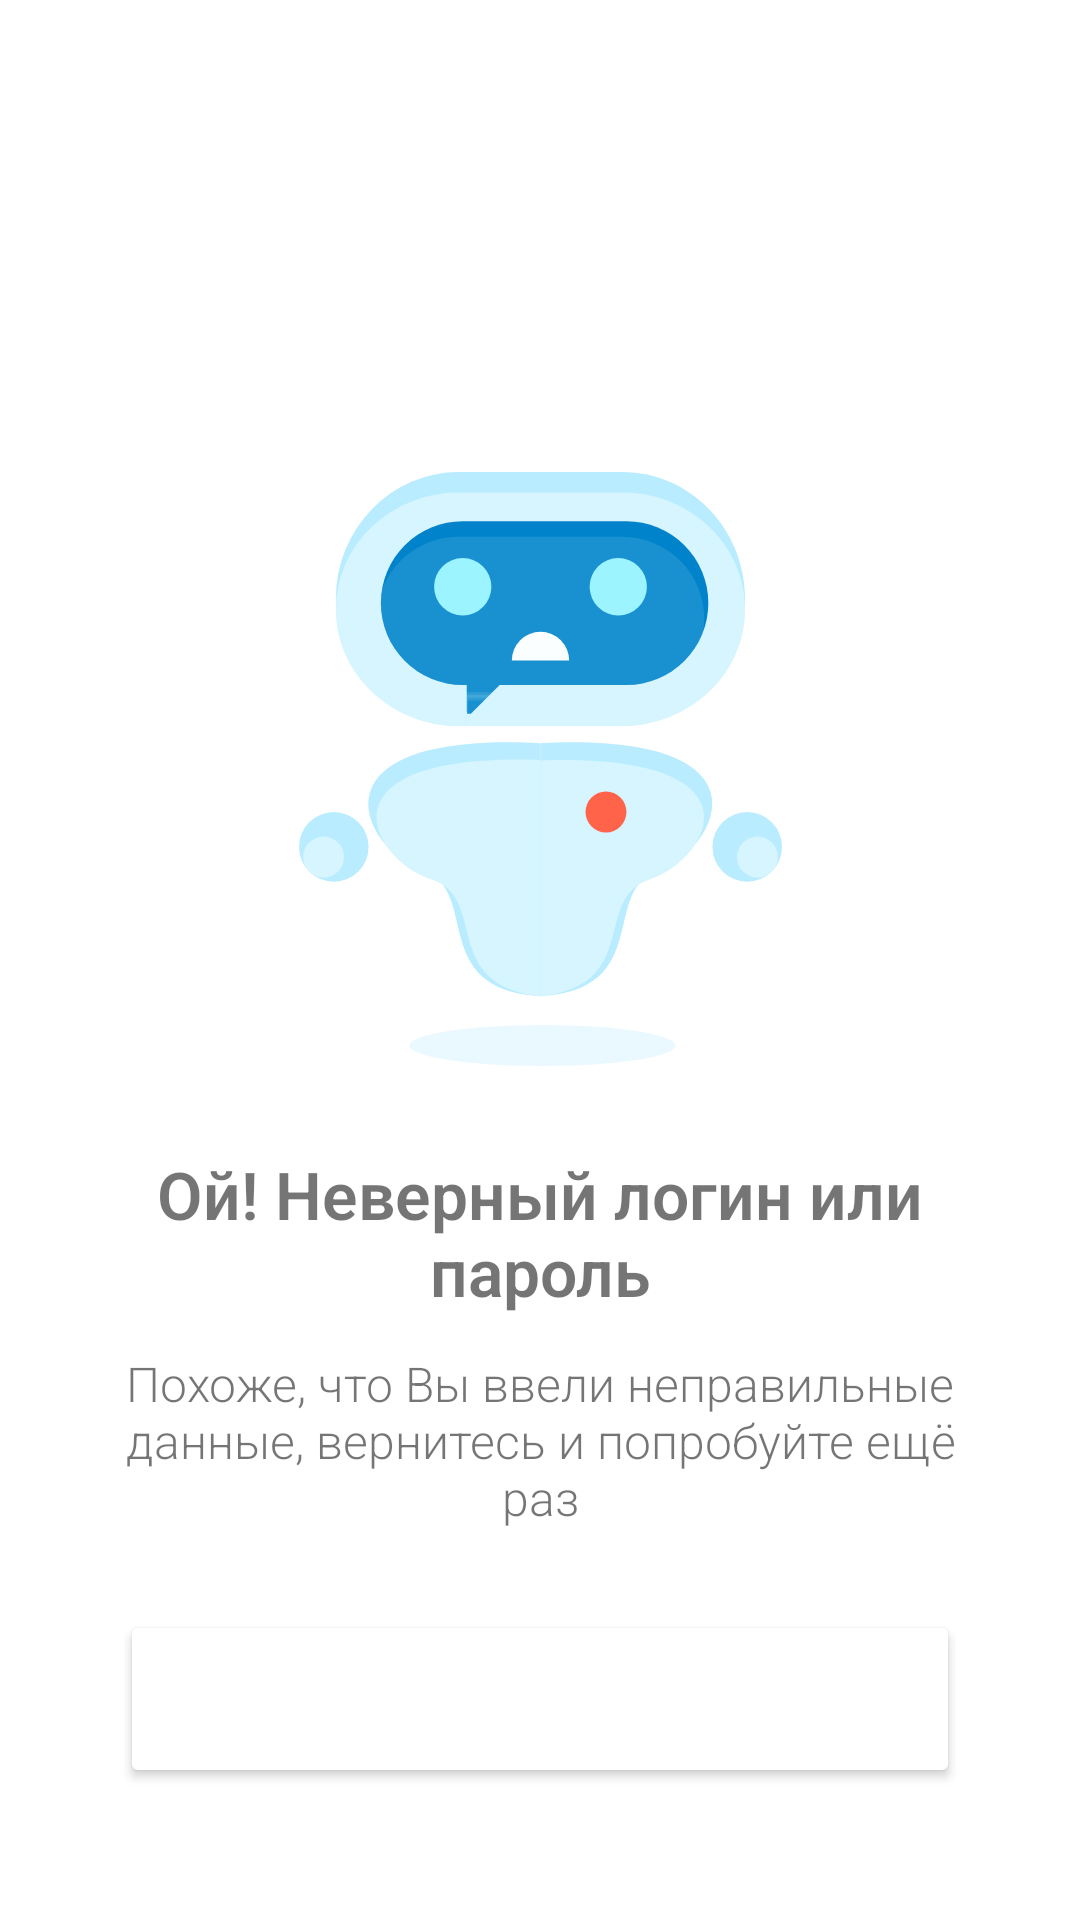

Reconstruct the res/layout file that produces this screen, plus the resources it refers to.
<!-- AndroidManifest.xml: application theme Theme.PocketBotConstructor.NoActionBar -->
<!-- res/layout/fragment_authorisation_error.xml -->
<?xml version="1.0" encoding="utf-8"?>
<androidx.constraintlayout.widget.ConstraintLayout xmlns:android="http://schemas.android.com/apk/res/android"
    xmlns:app="http://schemas.android.com/apk/res-auto"
    xmlns:tools="http://schemas.android.com/tools"
    android:id="@+id/activity_authorization_error"
    android:layout_width="match_parent"
    android:layout_height="match_parent"
    android:paddingLeft="40sp"
    android:paddingTop="40sp"
    android:paddingRight="40sp"
    android:paddingBottom="40sp"
    tools:context=".Presentation.UI.AuthorisationErrorFragment">

    <Button
        android:id="@+id/authorization_error_button_back"
        android:layout_width="0dp"
        android:layout_height="wrap_content"
        android:layout_marginBottom="4dp"
        android:backgroundTint="@color/errorColor"
        android:paddingTop="15dp"
        android:paddingBottom="15dp"
        android:text="Назад"
        android:textColor="#FFFFFF"
        android:textColorHighlight="#FFFFFF"
        android:textSize="22sp"
        app:layout_constraintBottom_toBottomOf="parent"
        app:layout_constraintEnd_toEndOf="parent"
        app:layout_constraintStart_toStartOf="parent" />

    <ImageView
        android:id="@+id/authorization_error_ic_pocket_bot"
        android:layout_width="187dp"
        android:layout_height="198dp"
        app:layout_constraintBottom_toBottomOf="parent"
        app:layout_constraintEnd_toEndOf="parent"
        app:layout_constraintStart_toStartOf="parent"
        app:layout_constraintTop_toTopOf="parent"
        app:layout_constraintVertical_bias="0.324"
        app:srcCompat="@drawable/ic_pocket_bot_error"
        tools:ignore="ContentDescription" />

    <TextView
        android:id="@+id/authorization_error_textView_title"
        android:layout_width="0dp"
        android:layout_height="wrap_content"
        android:layout_marginTop="28dp"
        android:fontFamily="sans-serif-light"
        android:text="Ой! Неверный логин или пароль"
        android:textAlignment="center"
        android:textSize="22sp"
        android:textStyle="bold"
        app:layout_constraintEnd_toEndOf="parent"
        app:layout_constraintStart_toStartOf="parent"
        app:layout_constraintTop_toBottomOf="@+id/authorization_error_ic_pocket_bot" />

    <TextView
        android:id="@+id/authorization_error_textView_subtitle"
        android:layout_width="0dp"
        android:layout_height="wrap_content"
        android:layout_marginTop="12dp"
        android:fontFamily="sans-serif-light"
        android:text="Похоже, что Вы ввели неправильные данные, вернитесь и попробуйте ещё раз"
        android:textAlignment="center"
        android:textSize="16sp"
        app:layout_constraintEnd_toEndOf="parent"
        app:layout_constraintStart_toStartOf="parent"
        app:layout_constraintTop_toBottomOf="@+id/authorization_error_textView_title" />

</androidx.constraintlayout.widget.ConstraintLayout>
<!-- resources referenced by this layout -->
<resources>
  <!-- drawable ic_pocket_bot_error: vector/xml drawable (drawable, 3536 chars, omitted) -->
  <style name="Theme.PocketBotConstructor.NoActionBar">
          <item name="windowActionBar">false</item>
          <item name="windowNoTitle">true</item>
      </style>
</resources>
